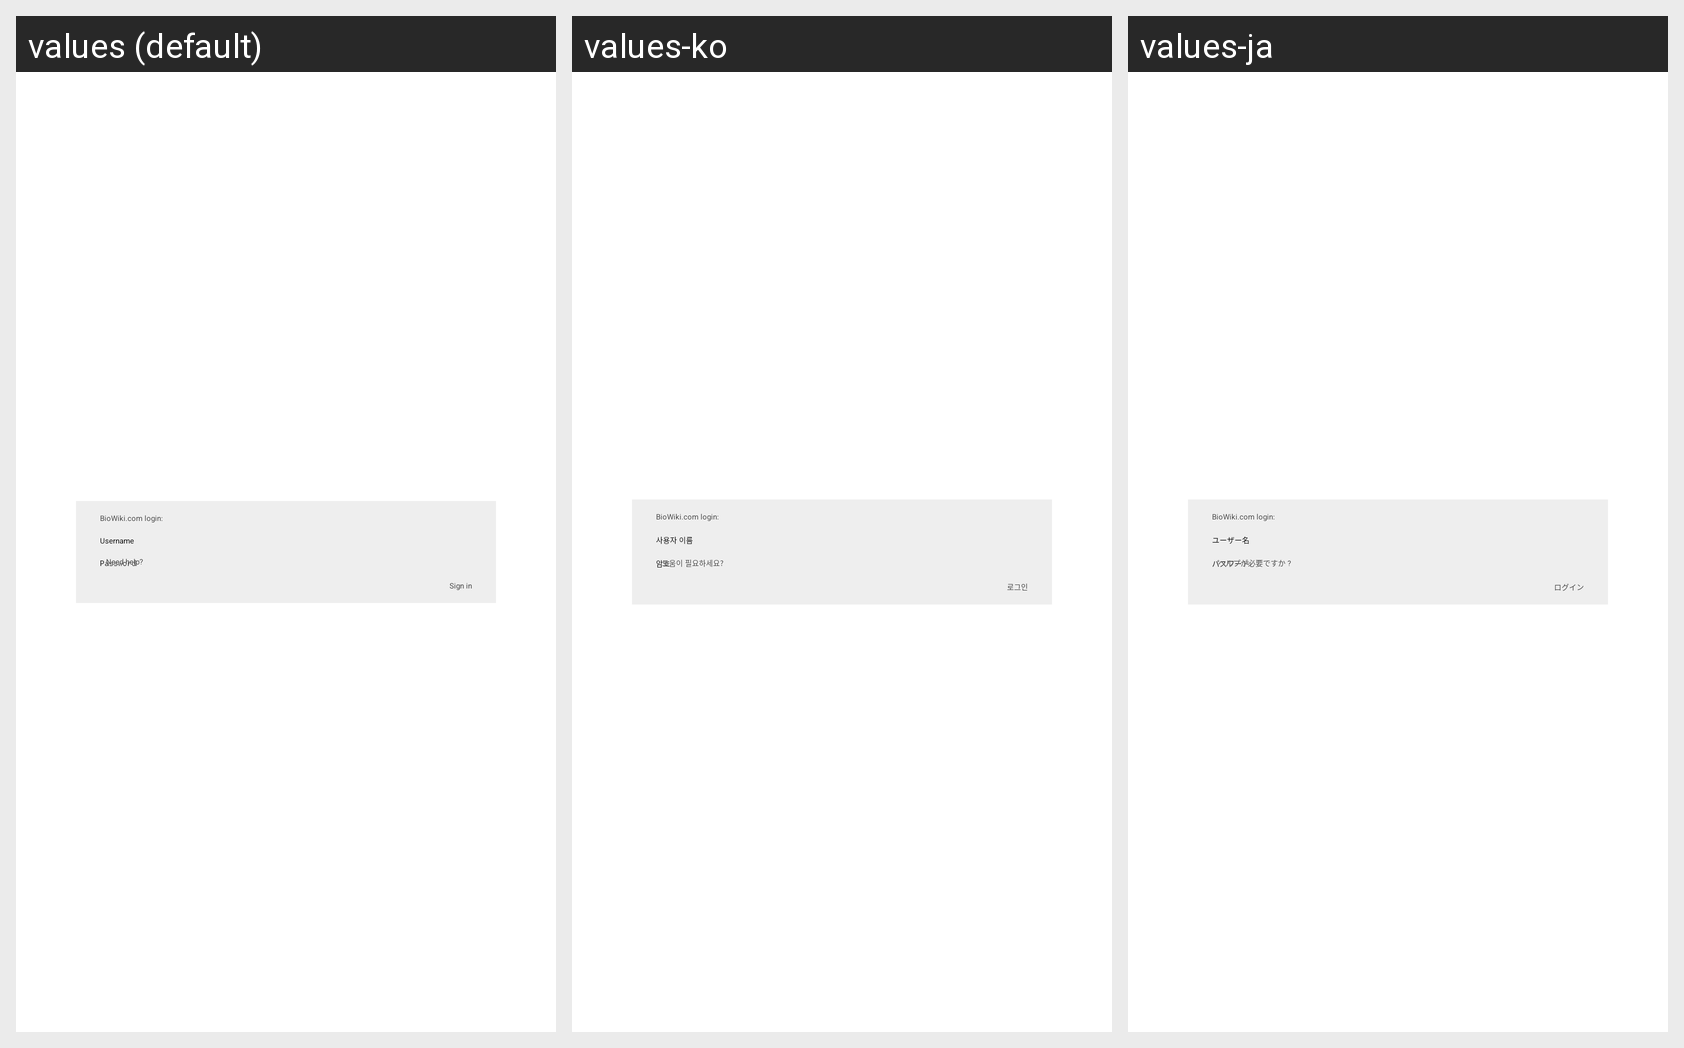

The same Android screen rendered under several of its app's locales, left to right. List the strings drawn on it with the default value and each locale's translation.
Android screen res/layout/wp_dot_com_login_activity.xml rendered under 3 locales, left to right: values (default), values-ko, values-ja. Device: Nexus 5 (rendered at 1080×1920; each locale shown at half size, 540×960, under a caption strip naming it); theme BioWiki.
Strings drawn on this screen, with the default value and each locale's value (text and hints the layout hard-codes, and strings that could not be matched under every locale, appear in the picture but are not listed):

stats_username
  values: Username
  values-ko: 사용자 이름
  values-ja: ユーザー名

stats_password
  values: Password
  values-ko: 암호
  values-ja: パスワード

sign_in
  values: Sign in
  values-ko: 로그인
  values-ja: ログイン

help_stats
  values: Need help?
  values-ko: 도움이 필요하세요?
  values-ja: ヘルプが必要ですか ?
